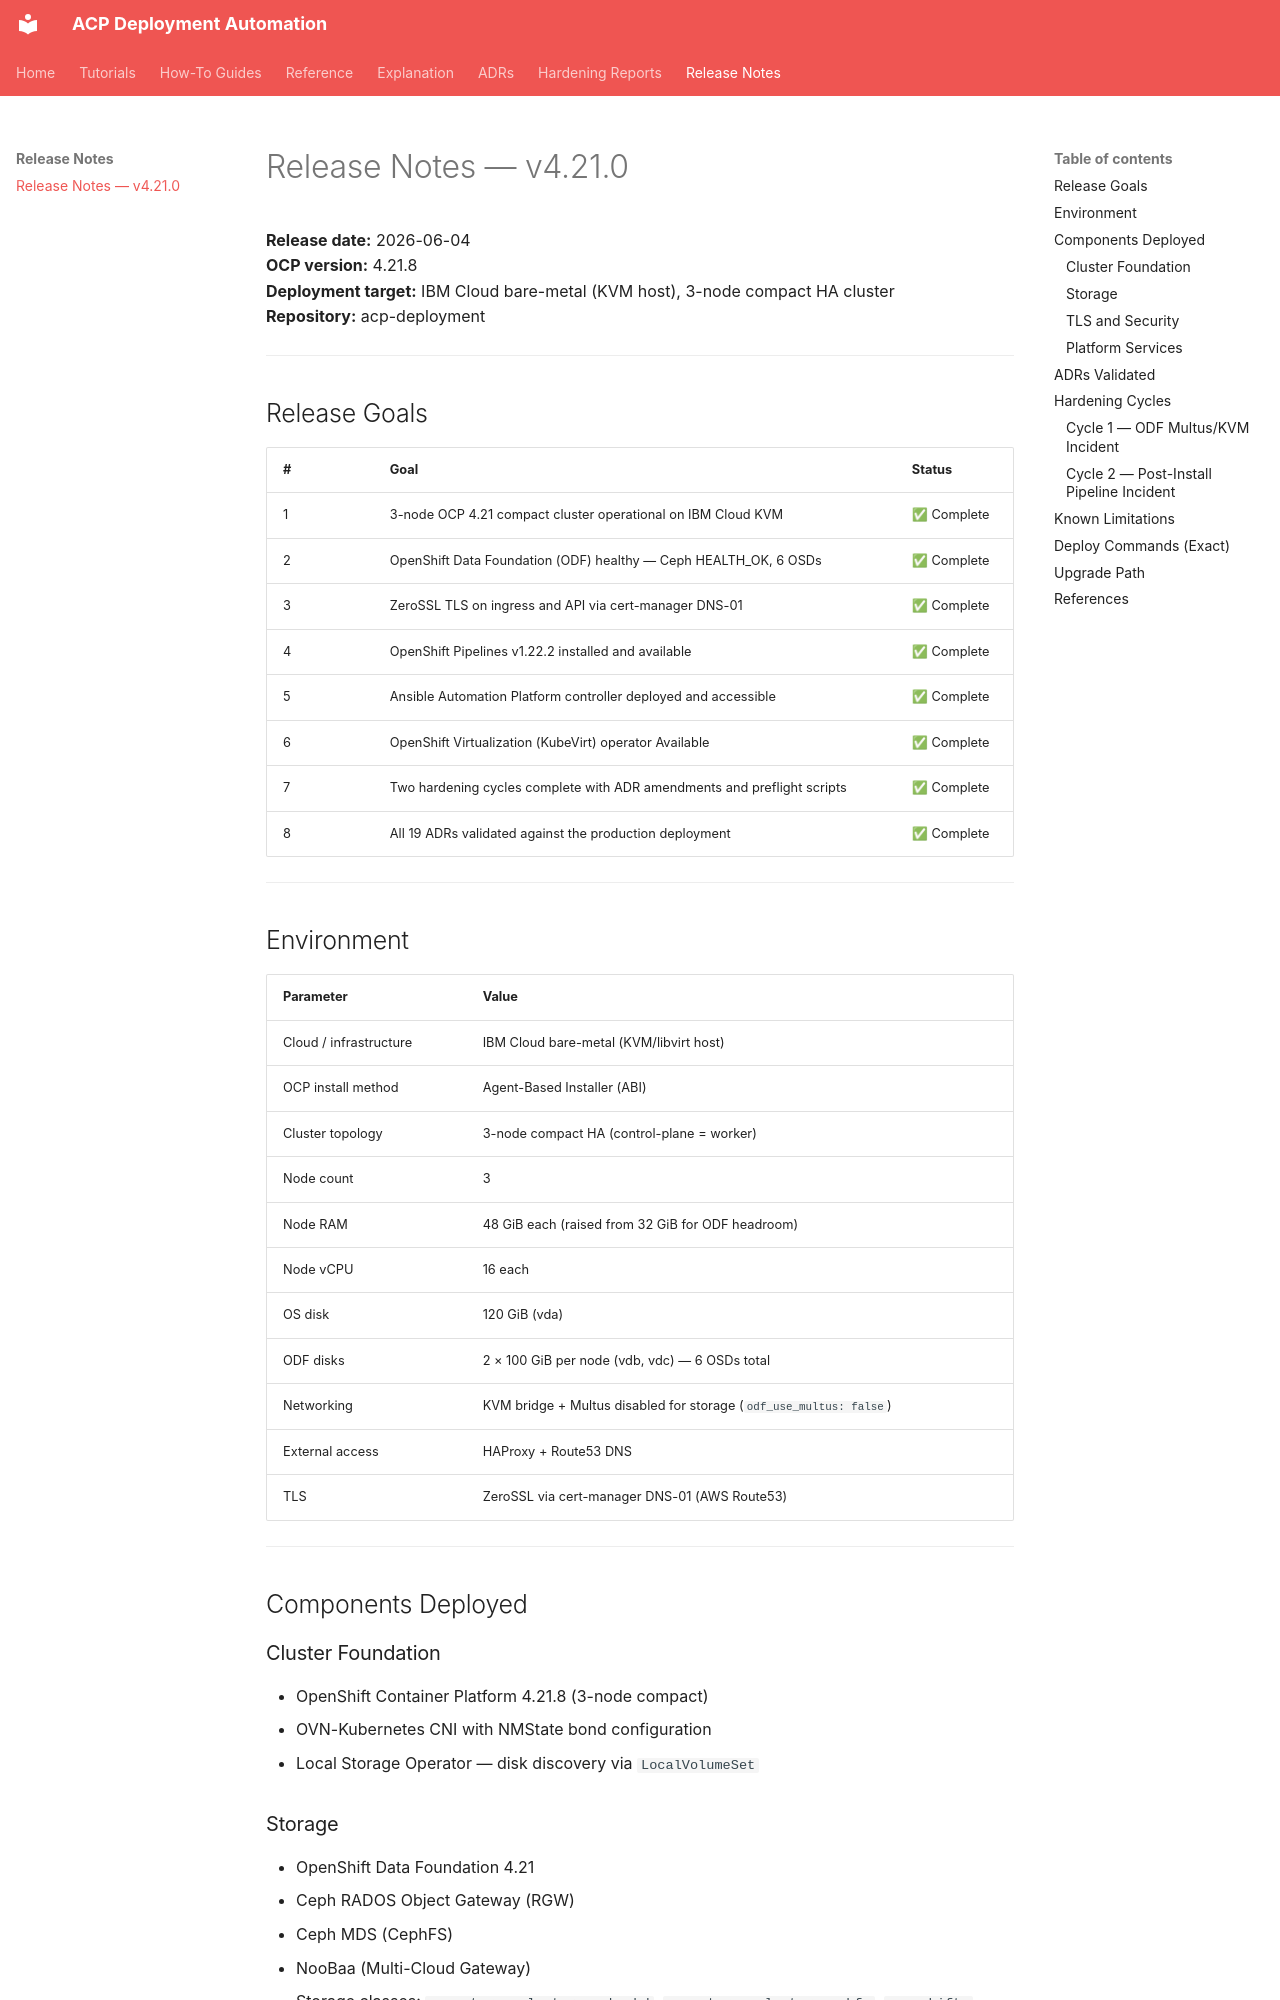

repository: tosin2013/acp-deployment · page: releases/v4.21.0/index.html · generator: mkdocs

# Release Notes — v4.21.0

**Release date:** 2026-06-04  
**OCP version:** 4.21.8  
**Deployment target:** IBM Cloud bare-metal (KVM host), 3-node compact HA cluster  
**Repository:** acp-deployment  

---

## Release Goals

| # | Goal | Status |
|---|------|--------|
| 1 | 3-node OCP 4.21 compact cluster operational on IBM Cloud KVM | ✅ Complete |
| 2 | OpenShift Data Foundation (ODF) healthy — Ceph HEALTH_OK, 6 OSDs | ✅ Complete |
| 3 | ZeroSSL TLS on ingress and API via cert-manager DNS-01 | ✅ Complete |
| 4 | OpenShift Pipelines v1.22.2 installed and available | ✅ Complete |
| 5 | Ansible Automation Platform controller deployed and accessible | ✅ Complete |
| 6 | OpenShift Virtualization (KubeVirt) operator Available | ✅ Complete |
| 7 | Two hardening cycles complete with ADR amendments and preflight scripts | ✅ Complete |
| 8 | All 19 ADRs validated against the production deployment | ✅ Complete |

---

## Environment

| Parameter | Value |
|-----------|-------|
| Cloud / infrastructure | IBM Cloud bare-metal (KVM/libvirt host) |
| OCP install method | Agent-Based Installer (ABI) |
| Cluster topology | 3-node compact HA (control-plane = worker) |
| Node count | 3 |
| Node RAM | 48 GiB each (raised from 32 GiB for ODF headroom) |
| Node vCPU | 16 each |
| OS disk | 120 GiB (vda) |
| ODF disks | 2 × 100 GiB per node (vdb, vdc) — 6 OSDs total |
| Networking | KVM bridge + Multus disabled for storage (`odf_use_multus: false`) |
| External access | HAProxy + Route53 DNS |
| TLS | ZeroSSL via cert-manager DNS-01 (AWS Route53) |

---

## Components Deployed

### Cluster Foundation
- OpenShift Container Platform 4.21.8 (3-node compact)
- OVN-Kubernetes CNI with NMState bond configuration
- Local Storage Operator — disk discovery via `LocalVolumeSet`

### Storage
- OpenShift Data Foundation 4.21
  - Ceph RADOS Object Gateway (RGW)
  - Ceph MDS (CephFS)
  - NooBaa (Multi-Cloud Gateway)
  - Storage classes: `ocs-storagecluster-ceph-rbd`, `ocs-storagecluster-cephfs`, `openshift-storage.noobaa.io`

### TLS and Security
- cert-manager operator v1.19.0 (OCP-bundled)
- ZeroSSL ClusterIssuer (ACME DNS-01 via Route53)
- API server certificate rotated to ZeroSSL-issued cert
- Ingress wildcard certificate issued

### Platform Services
- OpenShift Pipelines (Tekton) v1.22.x
- Ansible Automation Platform 2.6.x — AutomationController deployed
- OpenShift Virtualization 4.21.x — HyperConverged operator Available
- Cockpit web console (management access)
- VyOS router (internal KVM routing)

---
